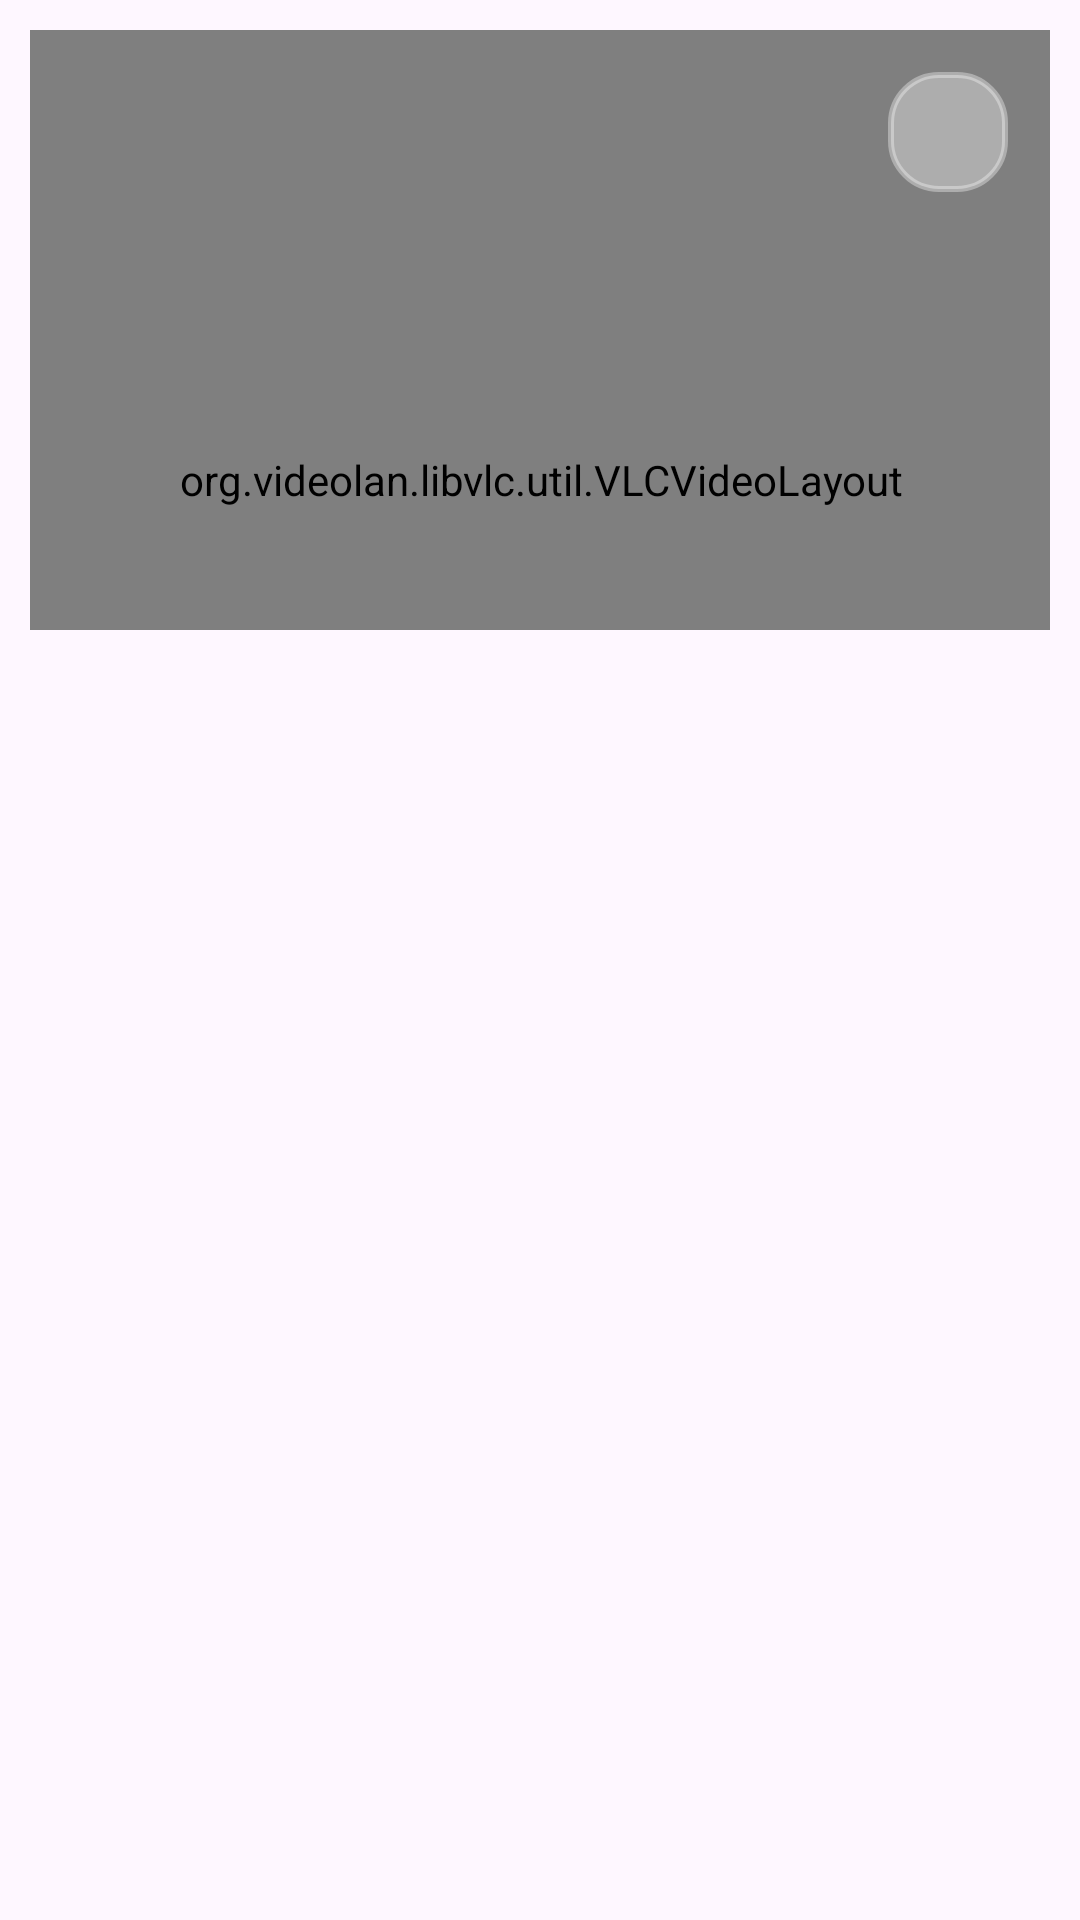

The Android layout XML behind this screen, and the referenced resources:
<!-- AndroidManifest.xml: application theme Theme.MyPlamRampController -->
<!-- res/layout/popup_overlay.xml -->
<?xml version="1.0" encoding="utf-8"?>
<LinearLayout
    xmlns:android="http://schemas.android.com/apk/res/android"
    xmlns:app="http://schemas.android.com/apk/res-auto"
    android:layout_width="match_parent"
    android:layout_height="wrap_content"
    android:orientation="vertical"
    android:padding="10dp">

    <androidx.constraintlayout.widget.ConstraintLayout
        android:layout_width="match_parent"
        android:layout_height="200dp"
        android:orientation="vertical">

        <org.videolan.libvlc.util.VLCVideoLayout
            android:id="@+id/surface_view"
            android:layout_width="400dp"
            android:layout_height="300dp"
            android:padding="5dp"
            app:layout_constraintEnd_toEndOf="parent"
            app:layout_constraintStart_toStartOf="parent"
            app:layout_constraintTop_toTopOf="parent" />

        <ImageView
            android:id="@+id/img_close"
            android:layout_width="40dp"
            android:layout_height="40dp"
            android:layout_margin="14dp"
            android:padding="6dp"
            android:backgroundTint="@color/lite_white"
            android:background="@drawable/btn_outline_white"
            app:layout_constraintEnd_toEndOf="parent"
            android:src="@drawable/ic_close"
            app:layout_constraintTop_toTopOf="parent" />
    </androidx.constraintlayout.widget.ConstraintLayout>

</LinearLayout>
<!-- resources referenced by this layout -->
<resources>
  <color name="lite_white">#66F3F3F3</color>
  <!-- drawable btn_outline_white (drawable) -->
  <?xml version="1.0" encoding="utf-8"?>
  <ripple xmlns:android="http://schemas.android.com/apk/res/android"
      android:color="@android:color/white">
  
      <item android:id="@android:id/mask">
          <shape android:shape="rectangle">
              <solid android:color="@color/white" />
              <corners android:radius="@dimen/btn_draw_radius" />
          </shape>
      </item>
  
      <item>
          <shape>
              <corners android:radius="@dimen/btn_draw_radius" />
              <stroke
                  android:width="@dimen/btn_draw_width"
                  android:color="@color/white" />
          </shape>
      </item>
  </ripple>
  <style name="Theme.MyPlamRampController" parent="Base.Theme.MyPlamRampController" />
  <color name="white">#FFFFFFFF</color>
  <dimen name="btn_draw_radius">16dp</dimen>
  <dimen name="btn_draw_width">2dp</dimen>
  <style name="Base.Theme.MyPlamRampController" parent="Theme.Material3.DayNight.NoActionBar">
          
          
          <item name="font">@font/lufga_regular</item>
          <item name="fontFamily">@font/lufga_regular</item>
      </style>
</resources>
